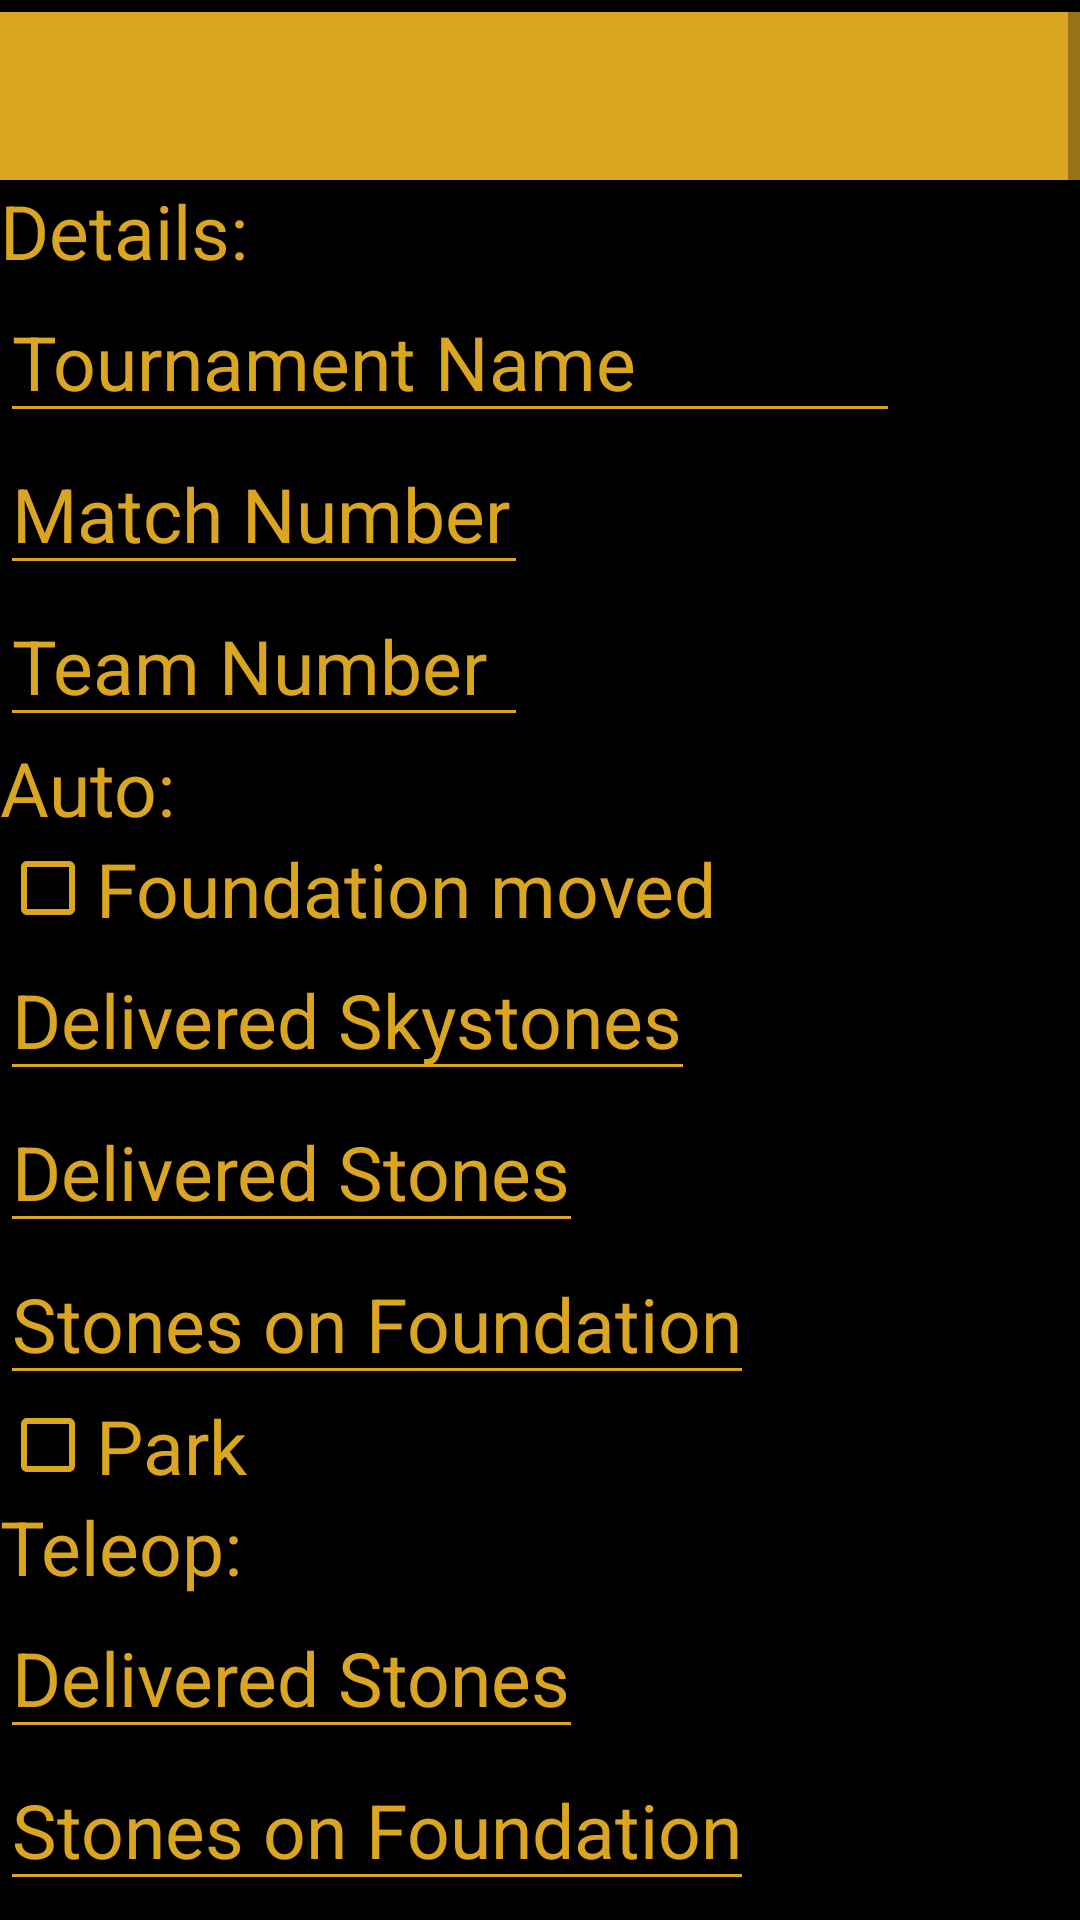

Write the Android layout XML for this screen, with the resource values it uses.
<!-- AndroidManifest.xml: application theme MasqueradeTheme -->
<!-- res/layout/edit_activity.xml -->
<?xml version="1.0" encoding="utf-8"?>
<androidx.constraintlayout.widget.ConstraintLayout
    xmlns:android="http://schemas.android.com/apk/res/android"
    xmlns:app="http://schemas.android.com/apk/res-auto"
    xmlns:tools="http://schemas.android.com/tools"
    android:layout_width="match_parent"
    android:layout_height="1000dp"
    android:layout_marginBottom="56dp"
    app:layout_constraintLeft_toLeftOf="parent"
    app:layout_constraintTop_toTopOf="parent"
    tools:context=".Fragments.EditActivity"
    android:background="@color/colorPrimary">

    <ScrollView
        android:id="@+id/scrollView"
        android:layout_width="match_parent"
        android:layout_height="1000dp"
        android:layout_marginTop="4dp"
        app:layout_constraintEnd_toEndOf="parent"
        app:layout_constraintHorizontal_bias="0.0"
        app:layout_constraintStart_toStartOf="parent"
        app:layout_constraintTop_toTopOf="parent"
        >

        <LinearLayout
            android:id="@+id/linearLayout"
            android:layout_width="match_parent"
            android:layout_height="wrap_content"
            android:orientation="vertical"
            >
            <include
                layout="@layout/toolbar_layout"
                app:layout_constraintEnd_toEndOf="parent"
                app:layout_constraintStart_toStartOf="parent"
                app:layout_constraintTop_toTopOf="parent"
                />

            <TextView
                android:id="@+id/details"
                android:layout_width="wrap_content"
                android:layout_height="wrap_content"
                android:textSize="25sp"
                android:text="@string/details"
                android:textColor="@color/colorAccent"
                android:textAppearance="@style/TextAppearance.AppCompat.Headline" />

            <EditText
                android:id="@+id/tournament"
                android:textColor="@color/colorAccent"
                android:layout_width="300sp"
                android:layout_height="wrap_content"
                android:ems="6"
                android:textSize="25sp"
                android:hint="@string/tournament_name"
                android:inputType="text"
                android:maxLines="1"
                android:shadowColor="@color/colorAccent"
                android:textColorHint="@color/colorAccent"
                android:backgroundTint="@color/colorAccent"
                tools:targetApi="lollipop"
                tools:ignore="Autofill" />

            <EditText
                android:backgroundTint="@color/colorAccent"
                android:textColor="@color/colorAccent"
                android:textColorHint="@color/colorAccent"
                android:id="@+id/match_number"
                android:layout_width="wrap_content"
                android:layout_height="wrap_content"
                android:ems="6"
                android:textSize="25sp"
                android:hint="@string/match_number"
                android:inputType="number"
                android:shadowColor="@color/colorAccent"
                tools:targetApi="lollipop"
                tools:ignore="Autofill" />

            <EditText
                android:backgroundTint="@color/colorAccent"
                android:textColor="@color/colorAccent"
                android:textColorHint="@color/colorAccent"
                android:id="@+id/team_number"
                android:layout_width="wrap_content"
                android:layout_height="wrap_content"
                android:ems="6"
                android:textSize="25sp"
                android:hint="@string/team_number"
                android:inputType="number"
                android:shadowColor="@color/colorAccent"
                tools:targetApi="lollipop"
                tools:ignore="Autofill" />

            <TextView
                android:textColor="@color/colorAccent"
                android:id="@+id/auto_label"
                android:layout_width="wrap_content"
                android:layout_height="wrap_content"
                android:text="@string/auto"
                android:textSize="25sp"
                android:textAppearance="@style/TextAppearance.AppCompat.Headline" />

            <CheckBox
                android:layout_width="match_parent"
                android:layout_height="match_parent"
                android:id="@+id/auto_move_foundation"
                android:textColor="@color/colorAccent"
                android:text="@string/foundation_moved"
                android:textSize="25sp"
                android:buttonTint="@color/colorAccent"
                tools:targetApi="p" />

            <EditText
                android:layout_width="wrap_content"
                android:layout_height="match_parent"
                android:textSize="25sp"
                android:id="@+id/auto_sky_stones_moved"
                android:hint="@string/delivered_skystones"
                android:textColorHint="@color/colorAccent"
                android:backgroundTint="@color/colorAccent"
                android:inputType="number"
                />

            <EditText
                android:layout_width="wrap_content"
                android:layout_height="match_parent"
                android:textSize="25sp"
                android:id="@+id/auto_stones_moved"
                android:hint="@string/delivered_stones"
                android:textColorHint="@color/colorAccent"
                android:backgroundTint="@color/colorAccent"
                android:inputType="number"
                />

            <EditText
                android:layout_width="wrap_content"
                android:layout_height="wrap_content"
                android:id="@+id/auto_foundation_stones"
                android:hint="@string/stones_on_foundation"
                android:textColorHint="@color/colorAccent"
                android:textSize="25sp"
                android:backgroundTint="@color/colorAccent"
                android:inputType="number" />

            <CheckBox
                android:id="@+id/auto_park"
                android:layout_width="wrap_content"
                android:layout_height="wrap_content"
                android:text="@string/park"
                android:textSize="25sp"
                android:textColor="@color/colorAccent"
                android:buttonTint="@color/colorAccent" />

            <TextView
                android:textColor="@color/colorAccent"
                android:id="@+id/tele_op_label"
                android:layout_width="wrap_content"
                android:layout_height="wrap_content"
                android:textSize="25sp"
                android:text="@string/teleop"
                android:textAppearance="@style/TextAppearance.AppCompat.Headline" />

            <EditText
                android:id="@+id/tele_stones_moved"
                android:layout_width="wrap_content"
                android:layout_height="wrap_content"
                android:hint="@string/delivered_stones"
                android:textColorHint="@color/colorAccent"
                android:textSize="25sp"
                android:backgroundTint="@color/colorAccent"
                android:inputType="number"
                />

            <EditText
                android:id="@+id/tele_foundation_stones"
                android:layout_width="wrap_content"
                android:layout_height="wrap_content"
                android:hint="@string/stones_on_foundation"
                android:textColorHint="@color/colorAccent"
                android:textSize="25sp"
                android:backgroundTint="@color/colorAccent"
                android:inputType="number"
                />

            <EditText
                android:id="@+id/tele_skyscraper_height"
                android:layout_width="wrap_content"
                android:layout_height="wrap_content"
                android:hint="@string/skyscraper_height"
                android:textColorHint="@color/colorAccent"
                android:textSize="25sp"
                android:backgroundTint="@color/colorAccent"
                android:inputType="number"
                />

            <TextView
                android:textColor="@color/colorAccent"
                android:id="@+id/end_game_label"
                android:layout_width="wrap_content"
                android:layout_height="wrap_content"
                android:textSize="25sp"
                android:text="@string/endgame"
                android:textAppearance="@style/TextAppearance.AppCompat.Headline" />

            <CheckBox
                android:id="@+id/capped"
                android:layout_width="wrap_content"
                android:layout_height="wrap_content"
                android:textSize="25sp"
                android:text="@string/capped"
                android:textColor="@color/colorAccent"
                android:buttonTint="@color/colorAccent"
                />

            <EditText
                android:layout_width="wrap_content"
                android:layout_height="wrap_content"
                android:id="@+id/end_capping_height"
                android:hint="@string/capping_height"
                android:textColorHint="@color/colorAccent"
                android:backgroundTint="@color/colorAccent"
                android:textSize="25sp"
                />

            <CheckBox
                android:layout_width="wrap_content"
                android:layout_height="wrap_content"
                android:id="@+id/end_move_foundation"
                android:textColor="@color/colorAccent"
                android:text="@string/foundation_moved"
                android:textSize="25sp"
                android:buttonTint="@color/colorAccent"
                />

            <CheckBox
                android:layout_width="wrap_content"
                android:layout_height="wrap_content"
                android:id="@+id/end_park"
                android:textSize="25sp"
                android:text="@string/park"
                android:textColor="@color/colorAccent"
                android:buttonTint="@color/colorAccent"
                />

            <Button
                android:id="@+id/update"
                style="@style/Widget.AppCompat.Button.Colored"
                android:layout_width="match_parent"
                android:layout_height="100dp"
                android:layout_marginStart="8dp"
                android:layout_marginEnd="8dp"
                android:clickable="true"
                android:focusable="true"
                android:text="UPDATE"
                android:textColor="@color/colorPrimary"
                android:textSize="29sp"
                app:layout_constraintBottom_toBottomOf="parent"
                app:layout_constraintEnd_toEndOf="parent"
                app:layout_constraintStart_toStartOf="parent" />

            <TextView
                android:layout_width="wrap_content"
                android:layout_height="wrap_content"
                android:textSize="300sp"
                android:text=""/>

        </LinearLayout>
    </ScrollView>
</androidx.constraintlayout.widget.ConstraintLayout>
<!-- res/layout/toolbar_layout.xml (included above) -->
<?xml version="1.0" encoding="utf-8"?>
<Toolbar
    xmlns:android="http://schemas.android.com/apk/res/android"
    xmlns:app="http://schemas.android.com/apk/res-auto"
    android:layout_width="match_parent"
    android:layout_height="?attr/actionBarSize"
    android:background="?attr/colorAccent"
    android:theme="@style/ThemeOverlay.AppCompat.Dark.ActionBar"
    app:popupTheme="@style/ThemeOverlay.AppCompat.Light"
    android:id="@+id/toolbar">

</Toolbar>
<!-- resources referenced by this layout -->
<resources>
  <color name="colorAccent">#daa520</color>
  <color name="colorPrimary">#000000</color>
  <string name="auto">Auto:</string>
  <string name="capped">Capped</string>
  <string name="capping_height">Capping Height</string>
  <string name="delivered_skystones">Delivered Skystones</string>
  <string name="delivered_stones">Delivered Stones</string>
  <string name="details">Details:</string>
  <string name="endgame">Endgame</string>
  <string name="foundation_moved">Foundation moved</string>
  <string name="match_number">Match Number</string>
  <string name="park">Park</string>
  <string name="skyscraper_height">Skyscraper Height</string>
  <string name="stones_on_foundation">Stones on Foundation</string>
  <string name="team_number">Team Number</string>
  <string name="teleop">Teleop:</string>
  <string name="tournament_name">Tournament Name</string>
  <style name="MasqueradeTheme" parent="Theme.AppCompat.Light.NoActionBar">
          
          <item name="colorPrimary">@color/colorPrimary</item>
          <item name="colorPrimaryDark">@color/colorPrimaryDark</item>
          <item name="colorAccent">@color/colorAccent</item>
          <item name="android:statusBarColor">@color/colorPrimaryDark</item>
      </style>
  <color name="colorPrimaryDark">#00574b</color>
</resources>
